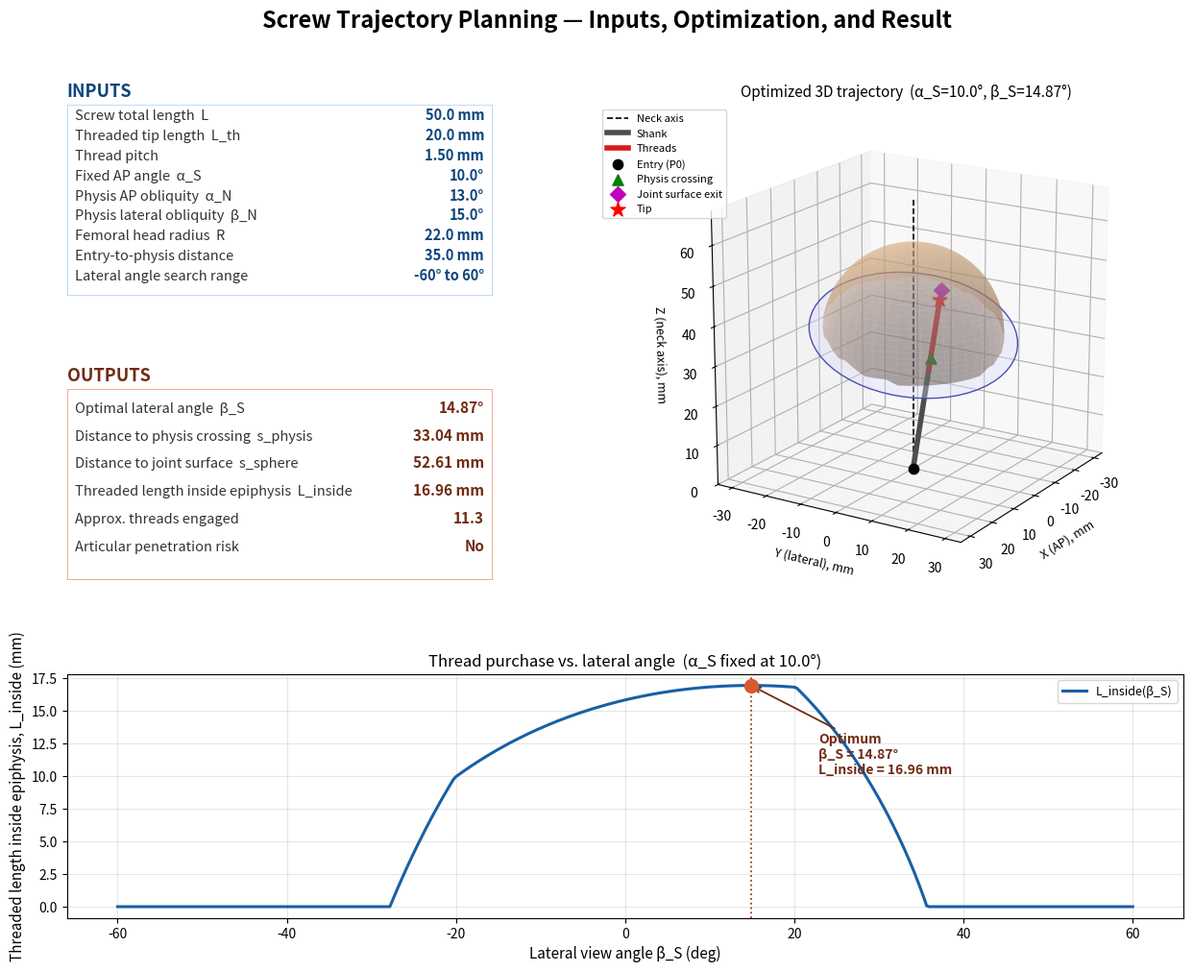

Recreate this plot in Python.
"""
screw_trajectory_dashboard.py

Same screw-trajectory optimization model as screw_trajectory_planner.py,
but rendered as a single combined "dashboard" figure:

    +---------------------+---------------------------+
    |  INPUTS panel       |                           |
    +---------------------+   3D geometry view         |
    |  OUTPUTS panel      |   (physis, hemisphere,     |
    +---------------------+    screw, key points)      |
    |  Thread purchase vs. beta_S curve, with the       |
    |  chosen inputs and the resulting optimum labeled  |
    +----------------------------------------------------+

This is a geometric/engineering planning and teaching aid only.
It is NOT a substitute for clinical judgment, intraoperative
fluoroscopy, or validated surgical planning software.
"""

import numpy as np
from scipy.optimize import minimize_scalar
import matplotlib.pyplot as plt
import matplotlib.gridspec as gridspec
from mpl_toolkits.mplot3d.art3d import Poly3DCollection


# ======================================================================
# Core geometry
# ======================================================================
def thread_length_inside(betaS_deg, alphaS_deg, N_normal, C, P0, R, L, Lth):
    dir_vec = np.array([np.tan(np.radians(alphaS_deg)),
                         np.tan(np.radians(betaS_deg)),
                         1.0])
    uS = dir_vec / np.linalg.norm(dir_vec)

    denom = np.dot(uS, N_normal)
    s_physis = np.inf if abs(denom) < 1e-9 else np.dot(C - P0, N_normal) / denom

    diff = P0 - C
    b = np.dot(uS, diff)
    c = np.dot(diff, diff) - R ** 2
    disc = b ** 2 - c
    if disc < 0:
        return 0.0, s_physis, -np.inf, False

    sqrt_disc = np.sqrt(disc)
    s_sphere = max(-b - sqrt_disc, -b + sqrt_disc)

    thread_start, thread_end = L - Lth, L
    zone_start, zone_end = max(0.0, s_physis), s_sphere
    ov_start, ov_end = max(thread_start, zone_start), min(thread_end, zone_end)

    L_inside = max(0.0, ov_end - ov_start)
    penetration = L > s_sphere
    return L_inside, s_physis, s_sphere, penetration


# ======================================================================
# Dashboard figure
# ======================================================================
def build_dashboard():
    # ---------------- USER-DEFINED INPUTS ----------------------------
    L, Lth, pitch = 50.0, 20.0, 1.5           # screw length, thread length, pitch (mm)
    alphaS_deg = 10.0                          # fixed AP screw angle (deg)
    alphaN_deg, betaN_deg = 13.0, 15.0         # physis obliquity (deg)
    R = 22.0                                   # femoral head radius (mm)
    P0 = np.array([0.0, 0.0, 0.0])             # screw entry point
    d_axis = 35.0                              # entry-to-physis distance (mm)
    C = np.array([0.0, 0.0, d_axis])
    beta_range = (-60.0, 60.0)

    # ---------------- OPTIMIZATION ------------------------------------
    N_normal = np.array([np.tan(np.radians(alphaN_deg)),
                          np.tan(np.radians(betaN_deg)), 1.0])
    N_normal /= np.linalg.norm(N_normal)

    def neg_L_inside(betaS):
        return -thread_length_inside(betaS, alphaS_deg, N_normal, C, P0, R, L, Lth)[0]

    res = minimize_scalar(neg_L_inside, bounds=beta_range, method='bounded',
                           options={'xatol': 1e-4})
    betaS_opt = res.x
    L_max = -res.fun
    L_inside, s_physis, s_sphere, penetration = thread_length_inside(
        betaS_opt, alphaS_deg, N_normal, C, P0, R, L, Lth)
    N_threads = L_inside / pitch

    beta_vec = np.linspace(*beta_range, 400)
    L_vec = np.array([thread_length_inside(b, alphaS_deg, N_normal, C, P0, R, L, Lth)[0]
                       for b in beta_vec])

    # ---------------- FIGURE / GRID LAYOUT ----------------------------
    fig = plt.figure(figsize=(15, 11))
    fig.patch.set_facecolor('white')
    gs = gridspec.GridSpec(3, 2, height_ratios=[1.1, 1.1, 1.4], width_ratios=[1, 1.3],
                            hspace=0.45, wspace=0.28)

    ax_in = fig.add_subplot(gs[0, 0])
    ax_out = fig.add_subplot(gs[1, 0])
    ax_3d = fig.add_subplot(gs[0:2, 1], projection='3d')
    ax_curve = fig.add_subplot(gs[2, :])

    fig.suptitle('Screw Trajectory Planning — Inputs, Optimization, and Result',
                  fontsize=17, fontweight='bold', y=0.97)

    # ---- INPUTS PANEL ----
    ax_in.axis('off')
    ax_in.set_title('INPUTS', fontsize=13, fontweight='bold', loc='left', color='#0C447C')
    input_rows = [
        ('Screw total length  L', f'{L:.1f} mm'),
        ('Threaded tip length  L_th', f'{Lth:.1f} mm'),
        ('Thread pitch', f'{pitch:.2f} mm'),
        ('Fixed AP angle  \u03b1_S', f'{alphaS_deg:.1f}\u00b0'),
        ('Physis AP obliquity  \u03b1_N', f'{alphaN_deg:.1f}\u00b0'),
        ('Physis lateral obliquity  \u03b2_N', f'{betaN_deg:.1f}\u00b0'),
        ('Femoral head radius  R', f'{R:.1f} mm'),
        ('Entry-to-physis distance', f'{d_axis:.1f} mm'),
        ('Lateral angle search range', f'{beta_range[0]:.0f}\u00b0 to {beta_range[1]:.0f}\u00b0'),
    ]
    y0 = 0.92
    for label, val in input_rows:
        ax_in.text(0.02, y0, label, fontsize=10.5, color='#333333', transform=ax_in.transAxes)
        ax_in.text(0.98, y0, val, fontsize=10.5, fontweight='bold', color='#0C447C',
                   ha='right', transform=ax_in.transAxes)
        y0 -= 0.105
    for spine in ['top', 'right', 'left', 'bottom']:
        pass
    ax_in.add_patch(plt.Rectangle((0, 0), 1, 1, transform=ax_in.transAxes, fill=False,
                                   edgecolor='#B5D4F4', linewidth=1.2))

    # ---- OUTPUTS PANEL ----
    ax_out.axis('off')
    ax_out.set_title('OUTPUTS', fontsize=13, fontweight='bold', loc='left', color='#712B13')
    pen_txt = 'YES \u2013 tip breaches joint surface' if penetration else 'No'
    output_rows = [
        ('Optimal lateral angle  \u03b2_S', f'{betaS_opt:.2f}\u00b0'),
        ('Distance to physis crossing  s_physis', f'{s_physis:.2f} mm'),
        ('Distance to joint surface  s_sphere', f'{s_sphere:.2f} mm'),
        ('Threaded length inside epiphysis  L_inside', f'{L_inside:.2f} mm'),
        ('Approx. threads engaged', f'{N_threads:.1f}'),
        ('Articular penetration risk', pen_txt),
    ]
    y0 = 0.88
    for label, val in output_rows:
        ax_out.text(0.02, y0, label, fontsize=10.5, color='#333333', transform=ax_out.transAxes)
        ax_out.text(0.98, y0, val, fontsize=11, fontweight='bold', color='#712B13',
                   ha='right', transform=ax_out.transAxes)
        y0 -= 0.145
    ax_out.add_patch(plt.Rectangle((0, 0), 1, 1, transform=ax_out.transAxes, fill=False,
                                    edgecolor='#F0997B', linewidth=1.2))

    # ---- 3D GEOMETRY PANEL ----
    dir_vec = np.array([np.tan(np.radians(alphaS_deg)), np.tan(np.radians(betaS_opt)), 1.0])
    uS = dir_vec / np.linalg.norm(dir_vec)
    pt_entry = P0
    pt_physis = P0 + s_physis * uS
    pt_sphere_hit = P0 + s_sphere * uS
    pt_tip = P0 + L * uS
    pt_thread_start = P0 + max(L - Lth, 0.0) * uS

    axis_len = max(L, C[2] + R) * 1.2
    ax_3d.plot([0, 0], [0, 0], [0, axis_len], 'k--', linewidth=1.2, label='Neck axis')

    arbitrary = np.array([1.0, 0.0, 0.0])
    if abs(np.dot(arbitrary, N_normal)) > 0.9:
        arbitrary = np.array([0.0, 1.0, 0.0])
    e1 = np.cross(N_normal, arbitrary); e1 /= np.linalg.norm(e1)
    e2 = np.cross(N_normal, e1);        e2 /= np.linalg.norm(e2)
    theta = np.linspace(0, 2 * np.pi, 60)
    disk_r = R * 1.15
    disk_pts = C[:, None] + disk_r * (np.outer(e1, np.cos(theta)) + np.outer(e2, np.sin(theta)))
    ax_3d.add_collection3d(Poly3DCollection([list(zip(disk_pts[0], disk_pts[1], disk_pts[2]))],
                                             facecolor=(0.85, 0.85, 1.0, 0.35),
                                             edgecolor=(0.3, 0.3, 0.7)))

    u = np.linspace(0, 2 * np.pi, 50)
    v = np.linspace(0, np.pi, 50)
    Xs = R * np.outer(np.cos(u), np.sin(v)) + C[0]
    Ys = R * np.outer(np.sin(u), np.sin(v)) + C[1]
    Zs = R * np.outer(np.ones_like(u), np.cos(v)) + C[2]
    mask = (Xs - C[0]) * N_normal[0] + (Ys - C[1]) * N_normal[1] + (Zs - C[2]) * N_normal[2] < 0
    Xs, Ys, Zs = (np.where(mask, np.nan, arr) for arr in (Xs, Ys, Zs))
    ax_3d.plot_surface(Xs, Ys, Zs, color=(1.0, 0.8, 0.6), alpha=0.45, linewidth=0, shade=True)

    ax_3d.plot(*zip(pt_entry, pt_thread_start), color=(0.3, 0.3, 0.3), linewidth=4, label='Shank')
    ax_3d.plot(*zip(pt_thread_start, pt_tip), color=(0.85, 0.1, 0.1), linewidth=4, label='Threads')
    ax_3d.scatter(*pt_entry, color='k', s=55, label='Entry (P0)')
    ax_3d.scatter(*pt_physis, color='g', marker='^', s=65, label='Physis crossing')
    ax_3d.scatter(*pt_sphere_hit, color='m', marker='D', s=65, label='Joint surface exit')
    ax_3d.scatter(*pt_tip, color='r', marker='*', s=130, label='Tip')

    ax_3d.set_xlabel('X (AP), mm', fontsize=9)
    ax_3d.set_ylabel('Y (lateral), mm', fontsize=9)
    ax_3d.set_zlabel('Z (neck axis), mm', fontsize=9)
    ax_3d.set_title(f'Optimized 3D trajectory  (\u03b1_S={alphaS_deg:.1f}\u00b0, \u03b2_S={betaS_opt:.2f}\u00b0)',
                     fontsize=11)
    ax_3d.legend(loc='upper left', fontsize=8, bbox_to_anchor=(-0.15, 1.0))
    ax_3d.view_init(elev=18, azim=32)
    ax_3d.set_box_aspect([1, 1, 1])
    ax_3d.set_xlim(-axis_len / 2, axis_len / 2)
    ax_3d.set_ylim(-axis_len / 2, axis_len / 2)
    ax_3d.set_zlim(0, axis_len)

    # ---- OPTIMIZATION CURVE PANEL ----
    ax_curve.plot(beta_vec, L_vec, color='#185FA5', linewidth=2.2, label='L_inside(\u03b2_S)')
    ax_curve.axvline(betaS_opt, color='#993C1D', linestyle=':', linewidth=1.3)
    ax_curve.plot(betaS_opt, L_max, 'o', color='#D85A30', markersize=10, zorder=5)
    ax_curve.annotate(
        f'Optimum\n\u03b2_S = {betaS_opt:.2f}\u00b0\nL_inside = {L_max:.2f} mm',
        xy=(betaS_opt, L_max), xytext=(betaS_opt + 8, L_max * 0.6),
        fontsize=10, fontweight='bold', color='#712B13',
        arrowprops=dict(arrowstyle='->', color='#712B13', linewidth=1.3))
    ax_curve.set_xlabel('Lateral view angle \u03b2_S (deg)', fontsize=11)
    ax_curve.set_ylabel('Threaded length inside epiphysis, L_inside (mm)', fontsize=11)
    ax_curve.set_title(f'Thread purchase vs. lateral angle  (\u03b1_S fixed at {alphaS_deg:.1f}\u00b0)',
                        fontsize=12)
    ax_curve.grid(True, alpha=0.3)
    ax_curve.legend(loc='upper right', fontsize=9)

    fig.savefig('screw_trajectory_dashboard.png', dpi=160, bbox_inches='tight')
    return fig, dict(alpha_S=alphaS_deg, beta_S=betaS_opt, L_inside=L_inside,
                      N_threads=N_threads, s_physis=s_physis, s_sphere=s_sphere,
                      penetration=penetration)


if __name__ == '__main__':
    fig, results = build_dashboard()
    print(results)
    plt.show()
